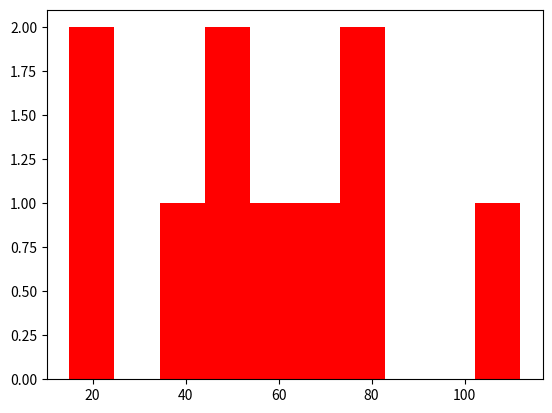

The matplotlib source for this figure:
from numpy import *
from matplotlib import pyplot as py

runs_scored=array([35,50,75,112,48,59,23,81,67,15])

py.hist(runs_scored,color='r')
py.show()
